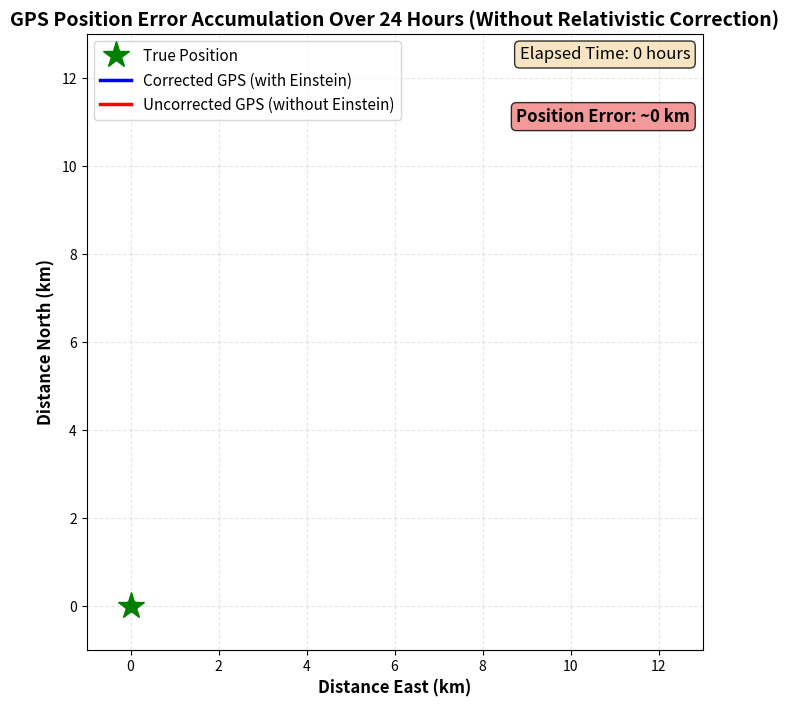

Write the Python code that produced this figure. (Note: this script raises an exception after producing the figure.)
import numpy as np
import matplotlib.pyplot as plt
import matplotlib.animation as animation
import os

# Constants
c = 3e8                    # Speed of light
net_correction_us = 38.4   # GPS net correction
position_error_per_day_km = 11.5  # km/day without correction

# Animation parameters
total_hours = 24
frames = 24
time_step = 1

# Time array
time_hours = np.arange(frames) * time_step

# Position traces
corrected_distance = np.zeros(frames)  # Blue trace: stays at origin (with tiny jitter)
uncorrected_distance = position_error_per_day_km / 24 * time_hours  # Red trace: linear drift

# Tiny random jitter for realism
np.random.seed(42)
corrected_distance += np.random.normal(0, 0.001, frames)  # ±1 meter jitter

# Figure and axis
fig, ax = plt.subplots(figsize=(12, 8))
ax.set_xlim(-1, 13)
ax.set_ylim(-1, 13)
ax.set_aspect('equal')

# Grid and labels
ax.grid(True, alpha=0.3, linestyle='--')
ax.set_xlabel('Distance East (km)', fontsize=12, fontweight='bold')
ax.set_ylabel('Distance North (km)', fontsize=12, fontweight='bold')
ax.set_title('GPS Position Error Accumulation Over 24 Hours (Without Relativistic Correction)', 
             fontsize=14, fontweight='bold')

# Origin marker
ax.plot(0, 0, 'g*', markersize=20, label='True Position', zorder=5)

# Initialize line objects
line_corrected, = ax.plot([], [], 'b-', linewidth=2.5, label='Corrected GPS (with Einstein)', zorder=3)
line_uncorrected, = ax.plot([], [], 'r-', linewidth=2.5, label='Uncorrected GPS (without Einstein)', zorder=2)

# Initialize scatter points
scatter_corrected, = ax.plot([], [], 'bo', markersize=8, zorder=4)
scatter_uncorrected, = ax.plot([], [], 'ro', markersize=8, zorder=4)

# Text annotations
time_text = ax.text(0.98, 0.98, '', transform=ax.transAxes, 
                    fontsize=12, verticalalignment='top', horizontalalignment='right',
                    bbox=dict(boxstyle='round', facecolor='wheat', alpha=0.8))
error_text = ax.text(0.98, 0.88, '', transform=ax.transAxes,
                     fontsize=12, verticalalignment='top', horizontalalignment='right',
                     bbox=dict(boxstyle='round', facecolor='lightcoral', alpha=0.8),
                     fontweight='bold')

ax.legend(fontsize=11, loc='upper left')

# Animation function
def animate(frame):
    # Update traces
    x_corrected = corrected_distance[:frame+1]
    y_corrected = np.zeros(frame+1)
    
    x_uncorrected = uncorrected_distance[:frame+1]
    y_uncorrected = np.zeros(frame+1)
    
    # Update lines
    line_corrected.set_data(x_corrected, y_corrected)
    line_uncorrected.set_data(x_uncorrected, y_uncorrected)
    
    # Update current positions
    scatter_corrected.set_data([x_corrected[-1]], [y_corrected[-1]])
    scatter_uncorrected.set_data([x_uncorrected[-1]], [y_uncorrected[-1]])
    
    # Update time label
    time_text.set_text(f'Elapsed Time: {frame} hours')
    
    # Update error label
    error_distance = uncorrected_distance[frame]
    if error_distance > 0.1:
        error_text.set_text(f'Position Error: {error_distance:.2f} km')
    else:
        error_text.set_text(f'Position Error: ~0 km')
    
    return line_corrected, line_uncorrected, scatter_corrected, scatter_uncorrected, time_text, error_text

# Create animation
anim = animation.FuncAnimation(fig, animate, frames=frames, interval=200, 
                              blit=True, repeat=True, repeat_delay=2000)

# Save animation
output_dir = 'outputs'
if not os.path.exists(output_dir):
    os.makedirs(output_dir)

output_path = os.path.join(output_dir, 'position_error_animation.mp4')
if not os.path.exists(output_path):
    writer = animation.FFMpegWriter(fps=5, bitrate=1800)
    anim.save(output_path, writer=writer)
    print(f"Animation saved: {output_path}")
else:
    print(f"Animation already exists: {output_path}")

plt.show()
